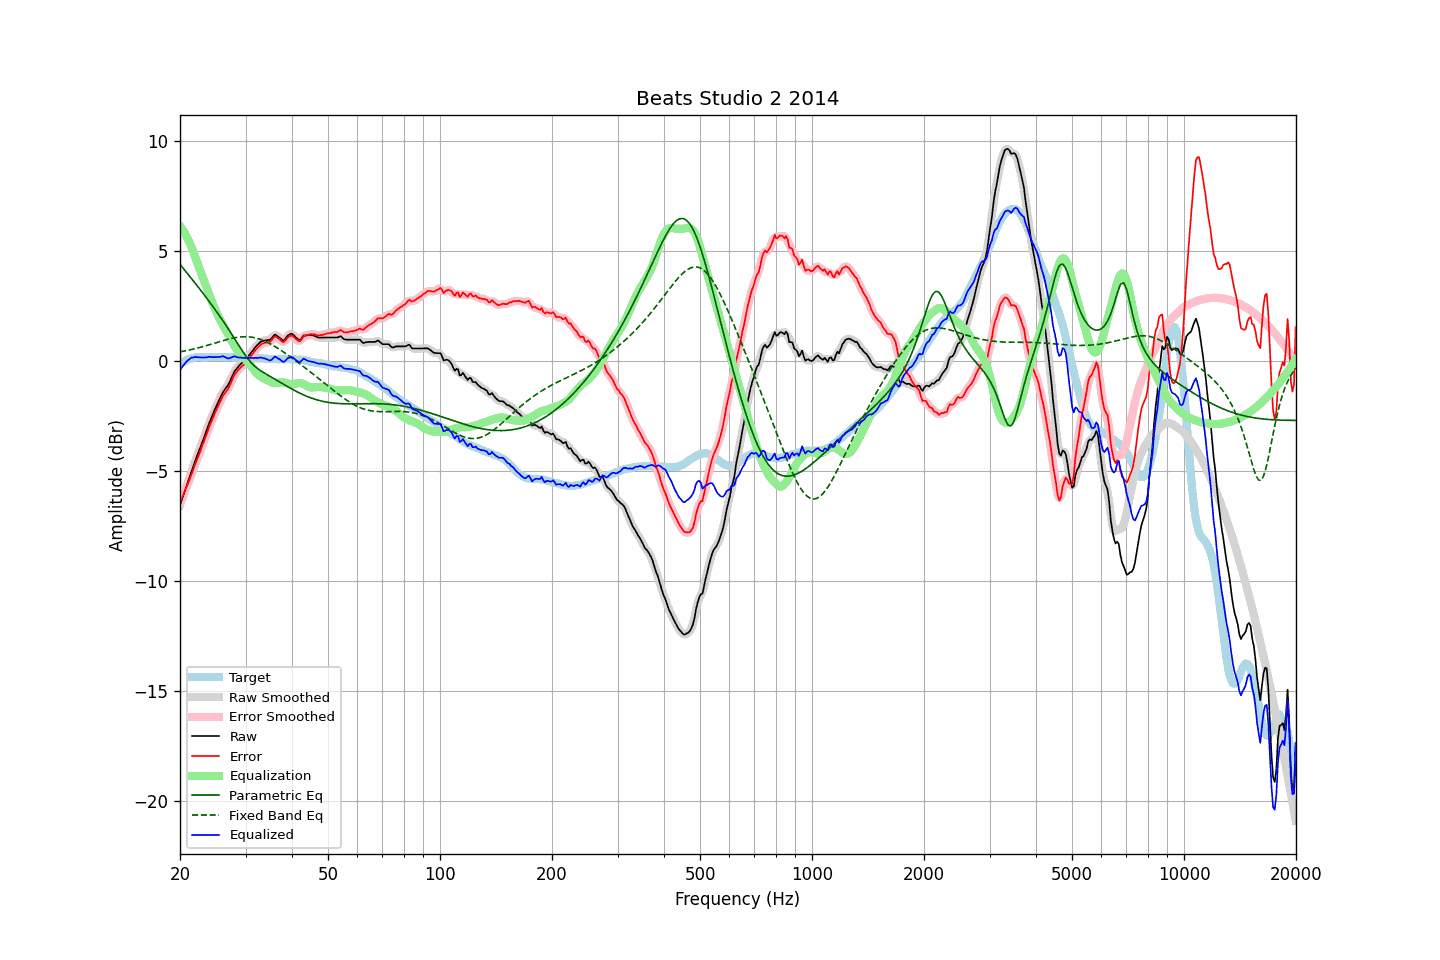

Source data for this figure (header and first rows):
frequency, raw, error, smoothed, error_smoothed, equalization, parametric_eq, fixed_band_eq, equalized_raw, equalized_smoothed, target
20.00, -6.55, -6.41, -6.55, -6.41, 6.13, 4.38, 0.41, -0.42, -0.42, -0.14
20.20, -6.34, -6.25, -6.34, -6.24, 6.03, 4.29, 0.42, -0.31, -0.31, -0.09
20.40, -6.13, -6.08, -6.12, -6.08, 5.92, 4.21, 0.44, -0.21, -0.21, -0.04
20.61, -5.91, -5.90, -5.91, -5.91, 5.80, 4.12, 0.45, -0.12, -0.12, -0.01
20.81, -5.70, -5.73, -5.70, -5.74, 5.66, 4.03, 0.47, -0.03, -0.04, 0.04
21.02, -5.49, -5.56, -5.49, -5.56, 5.52, 3.94, 0.48, 0.03, 0.03, 0.08
21.23, -5.28, -5.37, -5.27, -5.37, 5.37, 3.85, 0.50, 0.09, 0.09, 0.10
21.44, -5.06, -5.17, -5.06, -5.18, 5.20, 3.75, 0.52, 0.15, 0.14, 0.12
21.66, -4.85, -4.99, -4.84, -4.98, 5.00, 3.66, 0.53, 0.15, 0.16, 0.13
21.87, -4.62, -4.77, -4.63, -4.78, 4.80, 3.57, 0.55, 0.17, 0.17, 0.14
22.09, -4.43, -4.59, -4.43, -4.59, 4.60, 3.48, 0.57, 0.18, 0.17, 0.16
22.31, -4.23, -4.41, -4.23, -4.40, 4.41, 3.38, 0.59, 0.17, 0.17, 0.17
22.54, -4.05, -4.22, -4.05, -4.22, 4.21, 3.29, 0.61, 0.16, 0.16, 0.17
22.76, -3.86, -4.03, -3.86, -4.03, 4.02, 3.20, 0.63, 0.16, 0.16, 0.17
22.99, -3.67, -3.83, -3.66, -3.83, 3.82, 3.10, 0.65, 0.15, 0.16, 0.16
23.22, -3.47, -3.63, -3.47, -3.63, 3.63, 3.01, 0.67, 0.16, 0.16, 0.16
23.45, -3.27, -3.43, -3.27, -3.43, 3.43, 2.91, 0.69, 0.17, 0.16, 0.16
23.69, -3.07, -3.24, -3.06, -3.23, 3.24, 2.81, 0.71, 0.17, 0.17, 0.17
23.92, -2.86, -3.02, -2.87, -3.04, 3.05, 2.71, 0.73, 0.19, 0.18, 0.17
24.16, -2.68, -2.85, -2.68, -2.86, 2.86, 2.62, 0.75, 0.18, 0.18, 0.18
24.40, -2.51, -2.69, -2.50, -2.68, 2.68, 2.52, 0.77, 0.17, 0.18, 0.19
24.65, -2.33, -2.50, -2.33, -2.50, 2.50, 2.42, 0.80, 0.17, 0.17, 0.18
24.89, -2.14, -2.32, -2.15, -2.33, 2.32, 2.32, 0.82, 0.18, 0.17, 0.17
25.14, -1.99, -2.16, -1.99, -2.16, 2.16, 2.21, 0.84, 0.17, 0.17, 0.17
25.39, -1.83, -2.01, -1.83, -2.00, 2.01, 2.11, 0.86, 0.18, 0.18, 0.18
25.65, -1.68, -1.86, -1.67, -1.85, 1.86, 2.00, 0.88, 0.18, 0.19, 0.18
25.91, -1.52, -1.69, -1.53, -1.70, 1.73, 1.90, 0.91, 0.21, 0.20, 0.17
26.16, -1.39, -1.56, -1.40, -1.57, 1.59, 1.79, 0.93, 0.21, 0.20, 0.17
26.43, -1.29, -1.46, -1.29, -1.46, 1.46, 1.68, 0.95, 0.17, 0.17, 0.17
26.69, -1.19, -1.35, -1.19, -1.36, 1.33, 1.57, 0.97, 0.14, 0.14, 0.17
26.96, -1.09, -1.26, -1.07, -1.25, 1.19, 1.46, 0.99, 0.10, 0.12, 0.18
27.23, -0.93, -1.10, -0.93, -1.10, 1.06, 1.35, 1.00, 0.13, 0.13, 0.17
27.50, -0.77, -0.94, -0.77, -0.94, 0.93, 1.23, 1.02, 0.16, 0.16, 0.17
27.77, -0.61, -0.77, -0.61, -0.77, 0.80, 1.12, 1.04, 0.19, 0.19, 0.16
28.05, -0.46, -0.62, -0.48, -0.63, 0.67, 1.00, 1.05, 0.22, 0.20, 0.16
28.33, -0.38, -0.53, -0.37, -0.52, 0.56, 0.89, 1.07, 0.18, 0.19, 0.15
28.62, -0.29, -0.44, -0.28, -0.43, 0.45, 0.77, 1.08, 0.16, 0.17, 0.15
28.90, -0.20, -0.35, -0.20, -0.35, 0.36, 0.65, 1.09, 0.16, 0.15, 0.16
29.19, -0.13, -0.27, -0.13, -0.28, 0.27, 0.54, 1.09, 0.15, 0.15, 0.14
29.48, -0.06, -0.22, -0.06, -0.21, 0.20, 0.43, 1.10, 0.14, 0.14, 0.16
29.78, 0.01, -0.14, 0.01, -0.14, 0.13, 0.32, 1.10, 0.14, 0.14, 0.15
30.08, 0.08, -0.08, 0.09, -0.07, 0.05, 0.22, 1.10, 0.13, 0.14, 0.16
30.38, 0.17, 0.02, 0.17, 0.02, -0.03, 0.12, 1.10, 0.14, 0.14, 0.15
30.68, 0.26, 0.12, 0.26, 0.11, -0.12, 0.03, 1.09, 0.14, 0.14, 0.14
30.99, 0.35, 0.21, 0.35, 0.21, -0.21, -0.06, 1.08, 0.14, 0.14, 0.14
31.30, 0.44, 0.30, 0.45, 0.31, -0.31, -0.13, 1.07, 0.13, 0.14, 0.14
31.61, 0.54, 0.40, 0.54, 0.40, -0.41, -0.21, 1.06, 0.14, 0.14, 0.14
31.93, 0.64, 0.50, 0.63, 0.50, -0.50, -0.27, 1.04, 0.14, 0.14, 0.14
32.24, 0.71, 0.59, 0.72, 0.59, -0.58, -0.33, 1.02, 0.13, 0.14, 0.12
32.57, 0.79, 0.66, 0.79, 0.67, -0.65, -0.39, 1.00, 0.14, 0.14, 0.13
32.89, 0.86, 0.73, 0.85, 0.73, -0.71, -0.44, 0.98, 0.16, 0.14, 0.13
33.22, 0.89, 0.78, 0.89, 0.77, -0.75, -0.48, 0.95, 0.14, 0.14, 0.12
33.55, 0.91, 0.80, 0.92, 0.81, -0.79, -0.53, 0.92, 0.12, 0.13, 0.11
33.89, 0.93, 0.83, 0.93, 0.83, -0.83, -0.57, 0.89, 0.11, 0.10, 0.10
34.23, 0.94, 0.84, 0.94, 0.84, -0.87, -0.62, 0.86, 0.08, 0.07, 0.11
34.57, 0.95, 0.86, 0.95, 0.85, -0.91, -0.66, 0.82, 0.04, 0.04, 0.09
34.92, 0.96, 0.87, 0.98, 0.89, -0.95, -0.70, 0.78, 0.02, 0.03, 0.09
35.27, 1.03, 0.94, 1.05, 0.96, -0.98, -0.74, 0.74, 0.05, 0.07, 0.09
35.62, 1.12, 1.04, 1.12, 1.03, -1.00, -0.78, 0.70, 0.12, 0.12, 0.08
35.97, 1.20, 1.12, 1.17, 1.08, -1.00, -0.82, 0.66, 0.20, 0.16, 0.08
... 635 more rows
